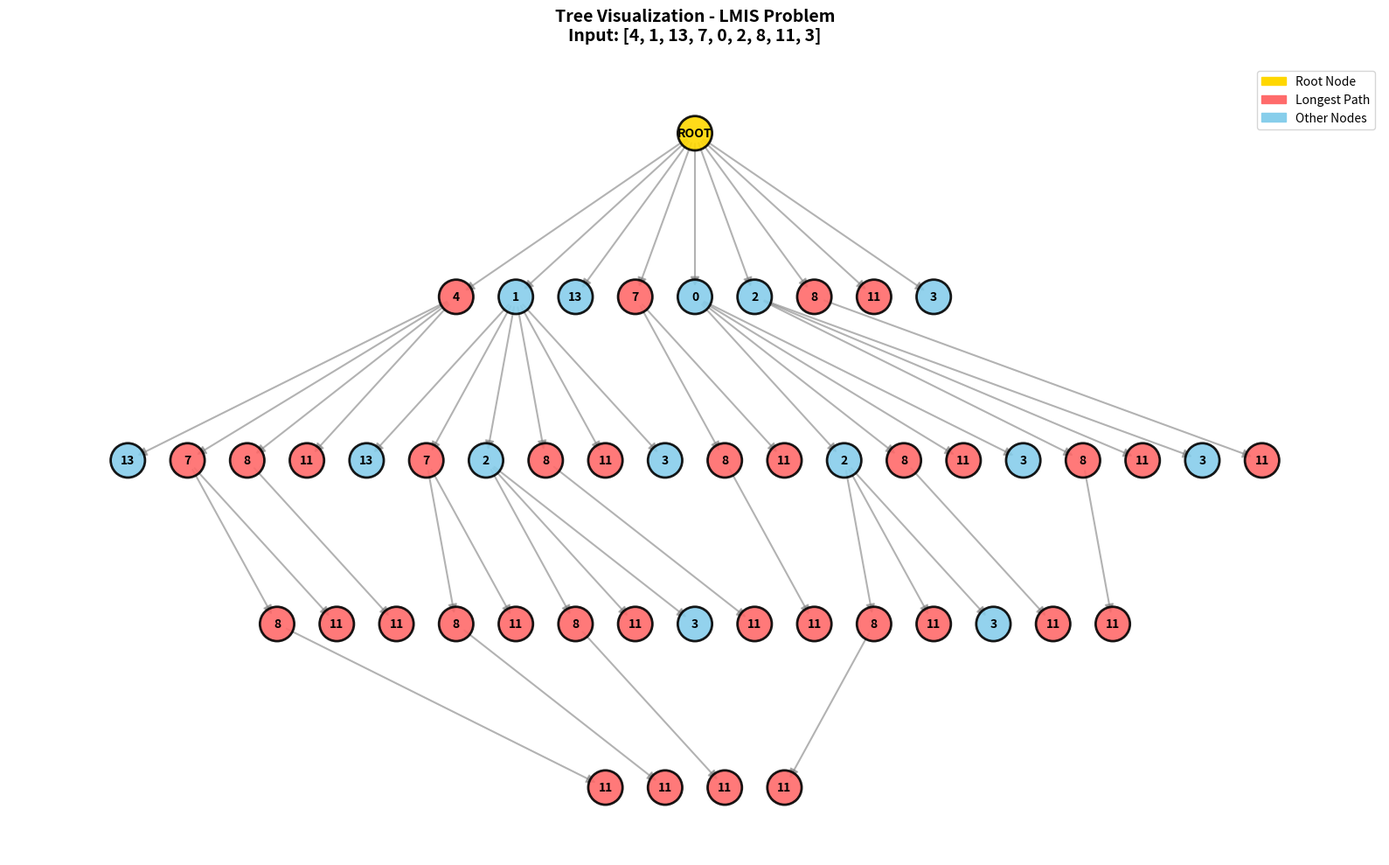
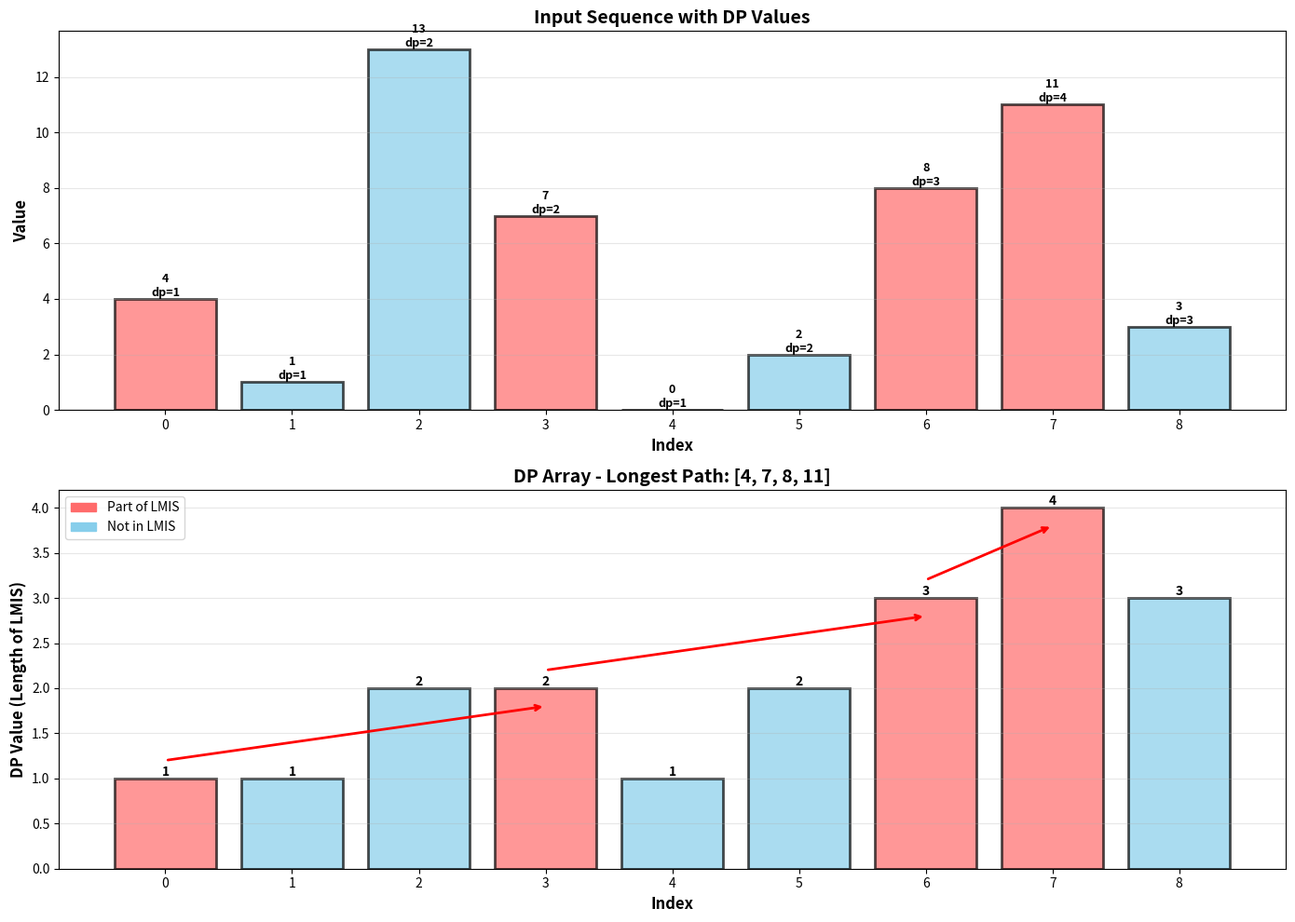
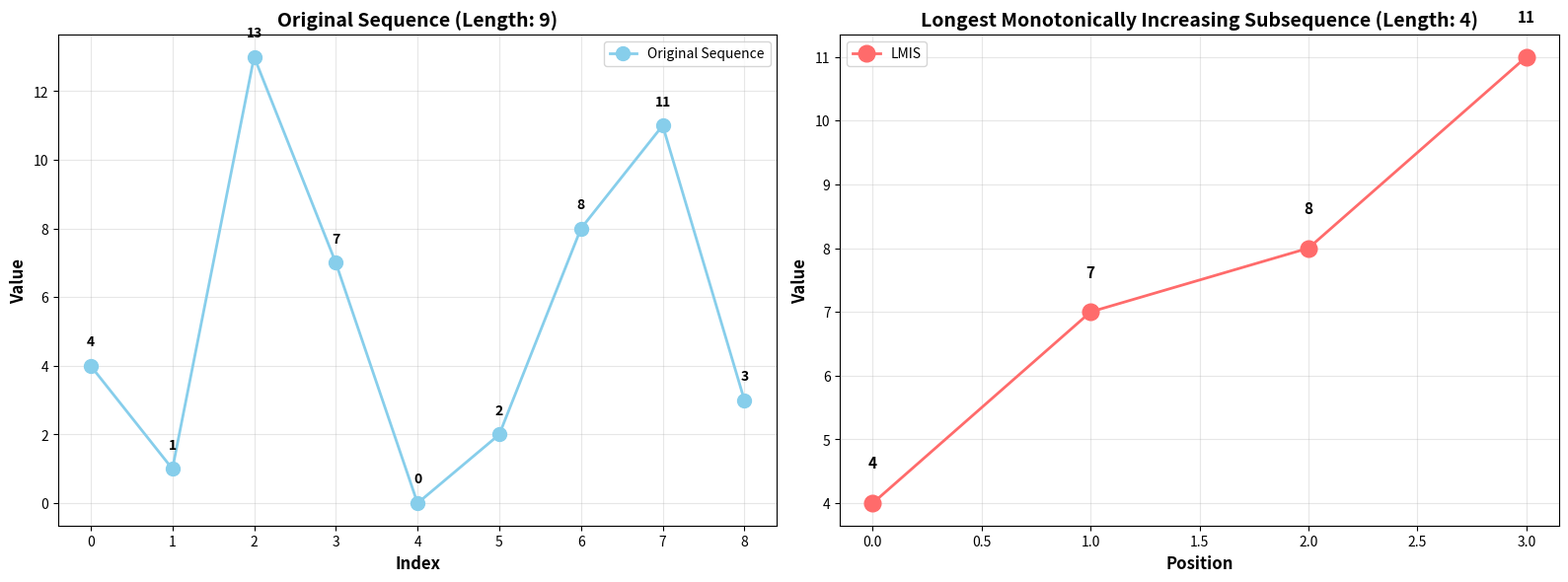

Reproduce these figures in Python, in order.
"""
Longest Monotonically Increasing Subsequence (LMIS) Implementation
Menggunakan pendekatan Dynamic Programming dan Tree Visualization
"""

import matplotlib.pyplot as plt
import matplotlib.patches as mpatches
from matplotlib.patches import FancyBboxPatch
import networkx as nx
from collections import deque

class Node:
    """Representasi node untuk tree visualization"""
    def __init__(self, value, parent=None):
        self.value = value
        self.parent = parent
        self.children = []
        self.level = 0 if parent is None else parent.level + 1

    def add_child(self, child_node):
        """Menambahkan child node"""
        self.children.append(child_node)

    def __repr__(self):
        return f"Node({self.value})"


class LMISolver:
    """
    Solver untuk mencari Longest Monotonically Increasing Subsequence
    menggunakan pendekatan tree-based dynamic programming
    """

    def __init__(self, sequence):
        """
        Inisialisasi solver dengan sequence input

        Args:
            sequence: List of integers
        """
        self.sequence = sequence
        self.n = len(sequence)
        self.tree_root = None
        self.all_nodes = []

    def build_tree(self):
        """
        Membangun tree untuk visualisasi semua kemungkinan subsequence
        Root node adalah placeholder, children-nya adalah semua elemen sequence
        """
        # Create root node (placeholder)
        self.tree_root = Node(None)
        self.all_nodes = [self.tree_root]

        # Build tree recursively
        self._build_tree_recursive(self.tree_root, -1, float('-inf'))

    def _build_tree_recursive(self, parent_node, start_idx, last_value):
        """
        Rekursif membangun tree dari semua kemungkinan subsequence

        Args:
            parent_node: Node parent saat ini
            start_idx: Index mulai pencarian di sequence
            last_value: Nilai terakhir dalam subsequence saat ini
        """
        for i in range(start_idx + 1, self.n):
            current_value = self.sequence[i]

            # Hanya tambahkan jika nilai lebih besar (monotonically increasing)
            if current_value > last_value:
                new_node = Node(current_value, parent_node)
                parent_node.add_child(new_node)
                self.all_nodes.append(new_node)

                # Lanjutkan build tree untuk subsequence yang lebih panjang
                self._build_tree_recursive(new_node, i, current_value)

    def find_longest_path(self):
        """
        Mencari path terpanjang dalam tree (LMIS)

        Returns:
            Tuple (longest_sequence, length)
        """
        if not self.tree_root:
            self.build_tree()

        longest_sequence = []
        max_length = 0

        # DFS untuk mencari path terpanjang
        def dfs(node, current_path):
            nonlocal longest_sequence, max_length

            if node.value is not None:
                current_path.append(node.value)

            if not node.children:  # Leaf node
                if len(current_path) > max_length:
                    max_length = len(current_path)
                    longest_sequence = current_path.copy()
            else:
                for child in node.children:
                    dfs(child, current_path)

            if node.value is not None:
                current_path.pop()

        dfs(self.tree_root, [])
        return longest_sequence, max_length

    def solve_dp(self):
        """
        Solusi alternatif menggunakan Dynamic Programming klasik
        Lebih efisien untuk sequence yang panjang

        Returns:
            Tuple (longest_sequence, length)
        """
        if self.n == 0:
            return [], 0

        # dp[i] menyimpan panjang LMIS yang berakhir di index i
        dp = [1] * self.n
        # parent[i] menyimpan index elemen sebelumnya dalam LMIS
        parent = [-1] * self.n

        # Compute dp values
        for i in range(1, self.n):
            for j in range(i):
                if self.sequence[j] < self.sequence[i]:
                    if dp[j] + 1 > dp[i]:
                        dp[i] = dp[j] + 1
                        parent[i] = j

        # Find index with maximum length
        max_length = max(dp)
        max_idx = dp.index(max_length)

        # Reconstruct sequence
        longest_sequence = []
        idx = max_idx
        while idx != -1:
            longest_sequence.append(self.sequence[idx])
            idx = parent[idx]

        longest_sequence.reverse()
        return longest_sequence, max_length

    def print_tree(self, max_depth=None):
        """
        Mencetak tree dalam format hierarkis

        Args:
            max_depth: Kedalaman maksimum untuk dicetak (None = semua)
        """
        if not self.tree_root:
            self.build_tree()

        def print_node(node, prefix="", is_last=True, depth=0):
            if max_depth is not None and depth > max_depth:
                return

            if node.value is not None:
                connector = "└── " if is_last else "├── "
                print(prefix + connector + str(node.value))
                new_prefix = prefix + ("    " if is_last else "│   ")
            else:
                print("ROOT")
                new_prefix = ""

            for i, child in enumerate(node.children):
                is_last_child = (i == len(node.children) - 1)
                print_node(child, new_prefix, is_last_child, depth + 1)

        print("\nTree Visualization:")
        print("=" * 50)
        print_node(self.tree_root)
        print("=" * 50)

    def get_statistics(self):
        """
        Mendapatkan statistik dari tree yang dibangun

        Returns:
            Dictionary berisi statistik
        """
        if not self.tree_root:
            self.build_tree()

        total_nodes = len(self.all_nodes) - 1  # Exclude root
        max_depth = max(node.level for node in self.all_nodes)

        return {
            'total_nodes': total_nodes,
            'max_depth': max_depth,
            'sequence_length': self.n
        }

    def visualize_tree(self, highlight_path=None, save_path='tree_visualization.png'):
        """
        Visualisasi tree menggunakan matplotlib

        Args:
            highlight_path: List nilai untuk di-highlight sebagai longest path
            save_path: Path untuk menyimpan gambar
        """
        if not self.tree_root:
            self.build_tree()

        G = nx.DiGraph()
        pos = {}
        labels = {}
        node_colors = []
        edge_colors = []

        # Build graph dan assign positions
        level_counts = {}
        level_positions = {}

        def add_to_graph(node, node_id=0):
            if node.value is None:
                current_id = 'root'
                labels[current_id] = 'ROOT'
            else:
                current_id = node_id
                labels[current_id] = str(node.value)
                G.add_node(current_id)

            level = node.level
            if level not in level_counts:
                level_counts[level] = 0
                level_positions[level] = []

            level_positions[level].append(current_id)
            level_counts[level] += 1

            child_id = node_id + 1
            for child in node.children:
                if node.value is None:
                    parent_id = 'root'
                else:
                    parent_id = current_id

                G.add_edge(parent_id, child_id)
                child_id = add_to_graph(child, child_id)

            return child_id

        add_to_graph(self.tree_root)

        # Calculate positions
        max_width = max(len(nodes) for nodes in level_positions.values())
        for level, nodes in level_positions.items():
            y = -level * 2
            width = len(nodes)
            start_x = -(width - 1) / 2 * 3
            for i, node_id in enumerate(nodes):
                pos[node_id] = (start_x + i * 3, y)

        # Determine colors
        highlight_set = set(highlight_path) if highlight_path else set()
        for node_id in G.nodes():
            if node_id == 'root':
                node_colors.append('#FFD700')  # Gold for root
            elif labels[node_id].isdigit() and int(labels[node_id]) in highlight_set:
                node_colors.append('#FF6B6B')  # Red for highlighted path
            else:
                node_colors.append('#87CEEB')  # Sky blue for others

        # Create figure
        plt.figure(figsize=(16, 10))

        # Draw edges
        nx.draw_networkx_edges(G, pos, edge_color='gray', arrows=True,
                              arrowsize=15, width=1.5, alpha=0.6)

        # Draw nodes
        nx.draw_networkx_nodes(G, pos, node_color=node_colors,
                              node_size=800, alpha=0.9, edgecolors='black', linewidths=2)

        # Draw labels
        nx.draw_networkx_labels(G, pos, labels, font_size=10, font_weight='bold')

        # Add title and legend
        plt.title(f'Tree Visualization - LMIS Problem\nInput: {self.sequence}',
                 fontsize=14, fontweight='bold', pad=20)

        legend_elements = [
            mpatches.Patch(color='#FFD700', label='Root Node'),
            mpatches.Patch(color='#FF6B6B', label='Longest Path'),
            mpatches.Patch(color='#87CEEB', label='Other Nodes')
        ]
        plt.legend(handles=legend_elements, loc='upper right', fontsize=10)

        plt.axis('off')
        plt.tight_layout()
        plt.savefig(save_path, dpi=300, bbox_inches='tight')
        print(f"\nTree visualization saved to: {save_path}")
        plt.close()

    def visualize_dp_process(self, save_path='dp_process.png'):
        """
        Visualisasi proses Dynamic Programming

        Args:
            save_path: Path untuk menyimpan gambar
        """
        if self.n == 0:
            return

        # Compute DP
        dp = [1] * self.n
        parent = [-1] * self.n

        for i in range(1, self.n):
            for j in range(i):
                if self.sequence[j] < self.sequence[i]:
                    if dp[j] + 1 > dp[i]:
                        dp[i] = dp[j] + 1
                        parent[i] = j

        # Find longest sequence
        max_length = max(dp)
        max_idx = dp.index(max_length)

        # Reconstruct path
        path_indices = []
        idx = max_idx
        while idx != -1:
            path_indices.append(idx)
            idx = parent[idx]
        path_indices.reverse()

        # Create visualization
        fig, (ax1, ax2) = plt.subplots(2, 1, figsize=(14, 10))

        # Plot 1: Sequence with DP values
        x_pos = range(self.n)
        colors = ['#FF6B6B' if i in path_indices else '#87CEEB' for i in range(self.n)]

        bars = ax1.bar(x_pos, self.sequence, color=colors, alpha=0.7, edgecolor='black', linewidth=2)

        # Add value labels on bars
        for i, (bar, val) in enumerate(zip(bars, self.sequence)):
            height = bar.get_height()
            ax1.text(bar.get_x() + bar.get_width()/2., height,
                    f'{val}\ndp={dp[i]}',
                    ha='center', va='bottom', fontweight='bold', fontsize=9)

        ax1.set_xlabel('Index', fontsize=12, fontweight='bold')
        ax1.set_ylabel('Value', fontsize=12, fontweight='bold')
        ax1.set_title('Input Sequence with DP Values', fontsize=14, fontweight='bold')
        ax1.set_xticks(x_pos)
        ax1.grid(axis='y', alpha=0.3)

        # Plot 2: DP array visualization
        dp_colors = ['#FF6B6B' if i in path_indices else '#87CEEB' for i in range(self.n)]
        bars2 = ax2.bar(x_pos, dp, color=dp_colors, alpha=0.7, edgecolor='black', linewidth=2)

        # Add arrows showing parent connections for path
        for i in range(len(path_indices) - 1):
            curr_idx = path_indices[i]
            next_idx = path_indices[i + 1]
            ax2.annotate('', xy=(next_idx, dp[next_idx] - 0.2),
                        xytext=(curr_idx, dp[curr_idx] + 0.2),
                        arrowprops=dict(arrowstyle='->', color='red', lw=2))

        # Add value labels
        for i, (bar, val) in enumerate(zip(bars2, dp)):
            height = bar.get_height()
            ax2.text(bar.get_x() + bar.get_width()/2., height,
                    f'{val}',
                    ha='center', va='bottom', fontweight='bold', fontsize=10)

        ax2.set_xlabel('Index', fontsize=12, fontweight='bold')
        ax2.set_ylabel('DP Value (Length of LMIS)', fontsize=12, fontweight='bold')
        ax2.set_title(f'DP Array - Longest Path: {[self.sequence[i] for i in path_indices]}',
                     fontsize=14, fontweight='bold')
        ax2.set_xticks(x_pos)
        ax2.grid(axis='y', alpha=0.3)

        # Add legend
        legend_elements = [
            mpatches.Patch(color='#FF6B6B', label='Part of LMIS'),
            mpatches.Patch(color='#87CEEB', label='Not in LMIS')
        ]
        ax2.legend(handles=legend_elements, loc='upper left', fontsize=10)

        plt.tight_layout()
        plt.savefig(save_path, dpi=300, bbox_inches='tight')
        print(f"DP process visualization saved to: {save_path}")
        plt.close()

    def visualize_comparison(self, save_path='comparison.png'):
        """
        Visualisasi perbandingan input sequence dan LMIS hasil

        Args:
            save_path: Path untuk menyimpan gambar
        """
        longest_seq, length = self.solve_dp()

        fig, (ax1, ax2) = plt.subplots(1, 2, figsize=(16, 6))

        # Plot 1: Original sequence
        x_pos = range(self.n)
        ax1.plot(x_pos, self.sequence, 'o-', color='#87CEEB',
                linewidth=2, markersize=10, label='Original Sequence')

        for i, val in enumerate(self.sequence):
            ax1.text(i, val + 0.5, str(val), ha='center', va='bottom',
                    fontweight='bold', fontsize=10)

        ax1.set_xlabel('Index', fontsize=12, fontweight='bold')
        ax1.set_ylabel('Value', fontsize=12, fontweight='bold')
        ax1.set_title(f'Original Sequence (Length: {self.n})', fontsize=14, fontweight='bold')
        ax1.grid(True, alpha=0.3)
        ax1.legend(fontsize=10)

        # Plot 2: LMIS
        lmis_x = range(len(longest_seq))
        ax2.plot(lmis_x, longest_seq, 'o-', color='#FF6B6B',
                linewidth=2, markersize=12, label='LMIS')

        for i, val in enumerate(longest_seq):
            ax2.text(i, val + 0.5, str(val), ha='center', va='bottom',
                    fontweight='bold', fontsize=11)

        ax2.set_xlabel('Position', fontsize=12, fontweight='bold')
        ax2.set_ylabel('Value', fontsize=12, fontweight='bold')
        ax2.set_title(f'Longest Monotonically Increasing Subsequence (Length: {length})',
                     fontsize=14, fontweight='bold')
        ax2.grid(True, alpha=0.3)
        ax2.legend(fontsize=10)

        plt.tight_layout()
        plt.savefig(save_path, dpi=300, bbox_inches='tight')
        print(f"Comparison visualization saved to: {save_path}")
        plt.close()


def main():
    """Fungsi utama untuk menjalankan program"""

    # Contoh dari gambar: 4, 1, 13, 7, 0, 2, 8, 11, 3
    sequence = [4, 1, 13, 7, 0, 2, 8, 11, 3]

    print("=" * 70)
    print("LONGEST MONOTONICALLY INCREASING SUBSEQUENCE (LMIS)")
    print("=" * 70)
    print(f"\nInput Sequence: {sequence}")
    print(f"Length: {len(sequence)}")

    # Inisialisasi solver
    solver = LMISolver(sequence)

    # Metode 1: Tree-based approach
    print("\n" + "-" * 70)
    print("METODE 1: TREE-BASED APPROACH")
    print("-" * 70)

    solver.build_tree()
    longest_seq_tree, length_tree = solver.find_longest_path()

    print(f"\nLongest Monotonically Increasing Subsequence:")
    print(f"Sequence: {longest_seq_tree}")
    print(f"Length: {length_tree}")

    # Statistik tree
    stats = solver.get_statistics()
    print(f"\nTree Statistics:")
    print(f"- Total nodes explored: {stats['total_nodes']}")
    print(f"- Maximum depth: {stats['max_depth']}")

    # Visualisasi tree (dibatasi untuk sequence panjang)
    if len(sequence) <= 10:
        solver.print_tree()
    else:
        print("\n(Tree visualization skipped for long sequences)")

    # Metode 2: Dynamic Programming
    print("\n" + "-" * 70)
    print("METODE 2: DYNAMIC PROGRAMMING APPROACH")
    print("-" * 70)

    longest_seq_dp, length_dp = solver.solve_dp()

    print(f"\nLongest Monotonically Increasing Subsequence:")
    print(f"Sequence: {longest_seq_dp}")
    print(f"Length: {length_dp}")

    # Verifikasi kedua metode memberikan hasil yang sama
    print("\n" + "-" * 70)
    print("VERIFICATION")
    print("-" * 70)

    if length_tree == length_dp:
        print(f"Both methods agree: Length = {length_tree}")
        if set(longest_seq_tree) == set(longest_seq_dp):
            print("Sequences are equivalent (same elements)")
        else:
            print("Note: Different valid sequences with same length may exist")
    else:
        print("Warning: Methods produced different results!")

    # Visualisasi grafis
    print("\n" + "=" * 70)
    print("GENERATING VISUALIZATIONS")
    print("=" * 70)

    try:
        import os
        os.makedirs('visualizations', exist_ok=True)

        # Visualisasi 1: Tree visualization
        print("\n1. Creating tree visualization...")
        solver.visualize_tree(highlight_path=longest_seq_dp, save_path='visualizations/tree_visualization.png')

        # Visualisasi 2: DP process
        print("2. Creating DP process visualization...")
        solver.visualize_dp_process(save_path='visualizations/dp_process.png')

        # Visualisasi 3: Comparison
        print("3. Creating comparison visualization...")
        solver.visualize_comparison(save_path='visualizations/comparison.png')

        print("\nAll visualizations have been generated successfully!")
        print("Files created in 'visualizations/' folder:")
        print("  - tree_visualization.png")
        print("  - dp_process.png")
        print("  - comparison.png")

    except ImportError as e:
        print(f"\nWarning: Could not generate visualizations.")
        print(f"Please install required packages: pip install matplotlib networkx")
        print(f"Error: {e}")

    # Test dengan contoh lain
    print("\n" + "=" * 70)
    print("ADDITIONAL TEST CASES")
    print("=" * 70)

    test_cases = [
        [10, 9, 2, 5, 3, 7, 101, 18],
        [0, 1, 0, 3, 2, 3],
        [7, 7, 7, 7, 7],
        [1, 2, 3, 4, 5],
        [5, 4, 3, 2, 1]
    ]

    for i, test_seq in enumerate(test_cases, 1):
        print(f"\nTest Case {i}: {test_seq}")
        test_solver = LMISolver(test_seq)
        result, length = test_solver.solve_dp()
        print(f"LMIS: {result} (Length: {length})")

    print("\n" + "=" * 70)


if __name__ == "__main__":
    main()
